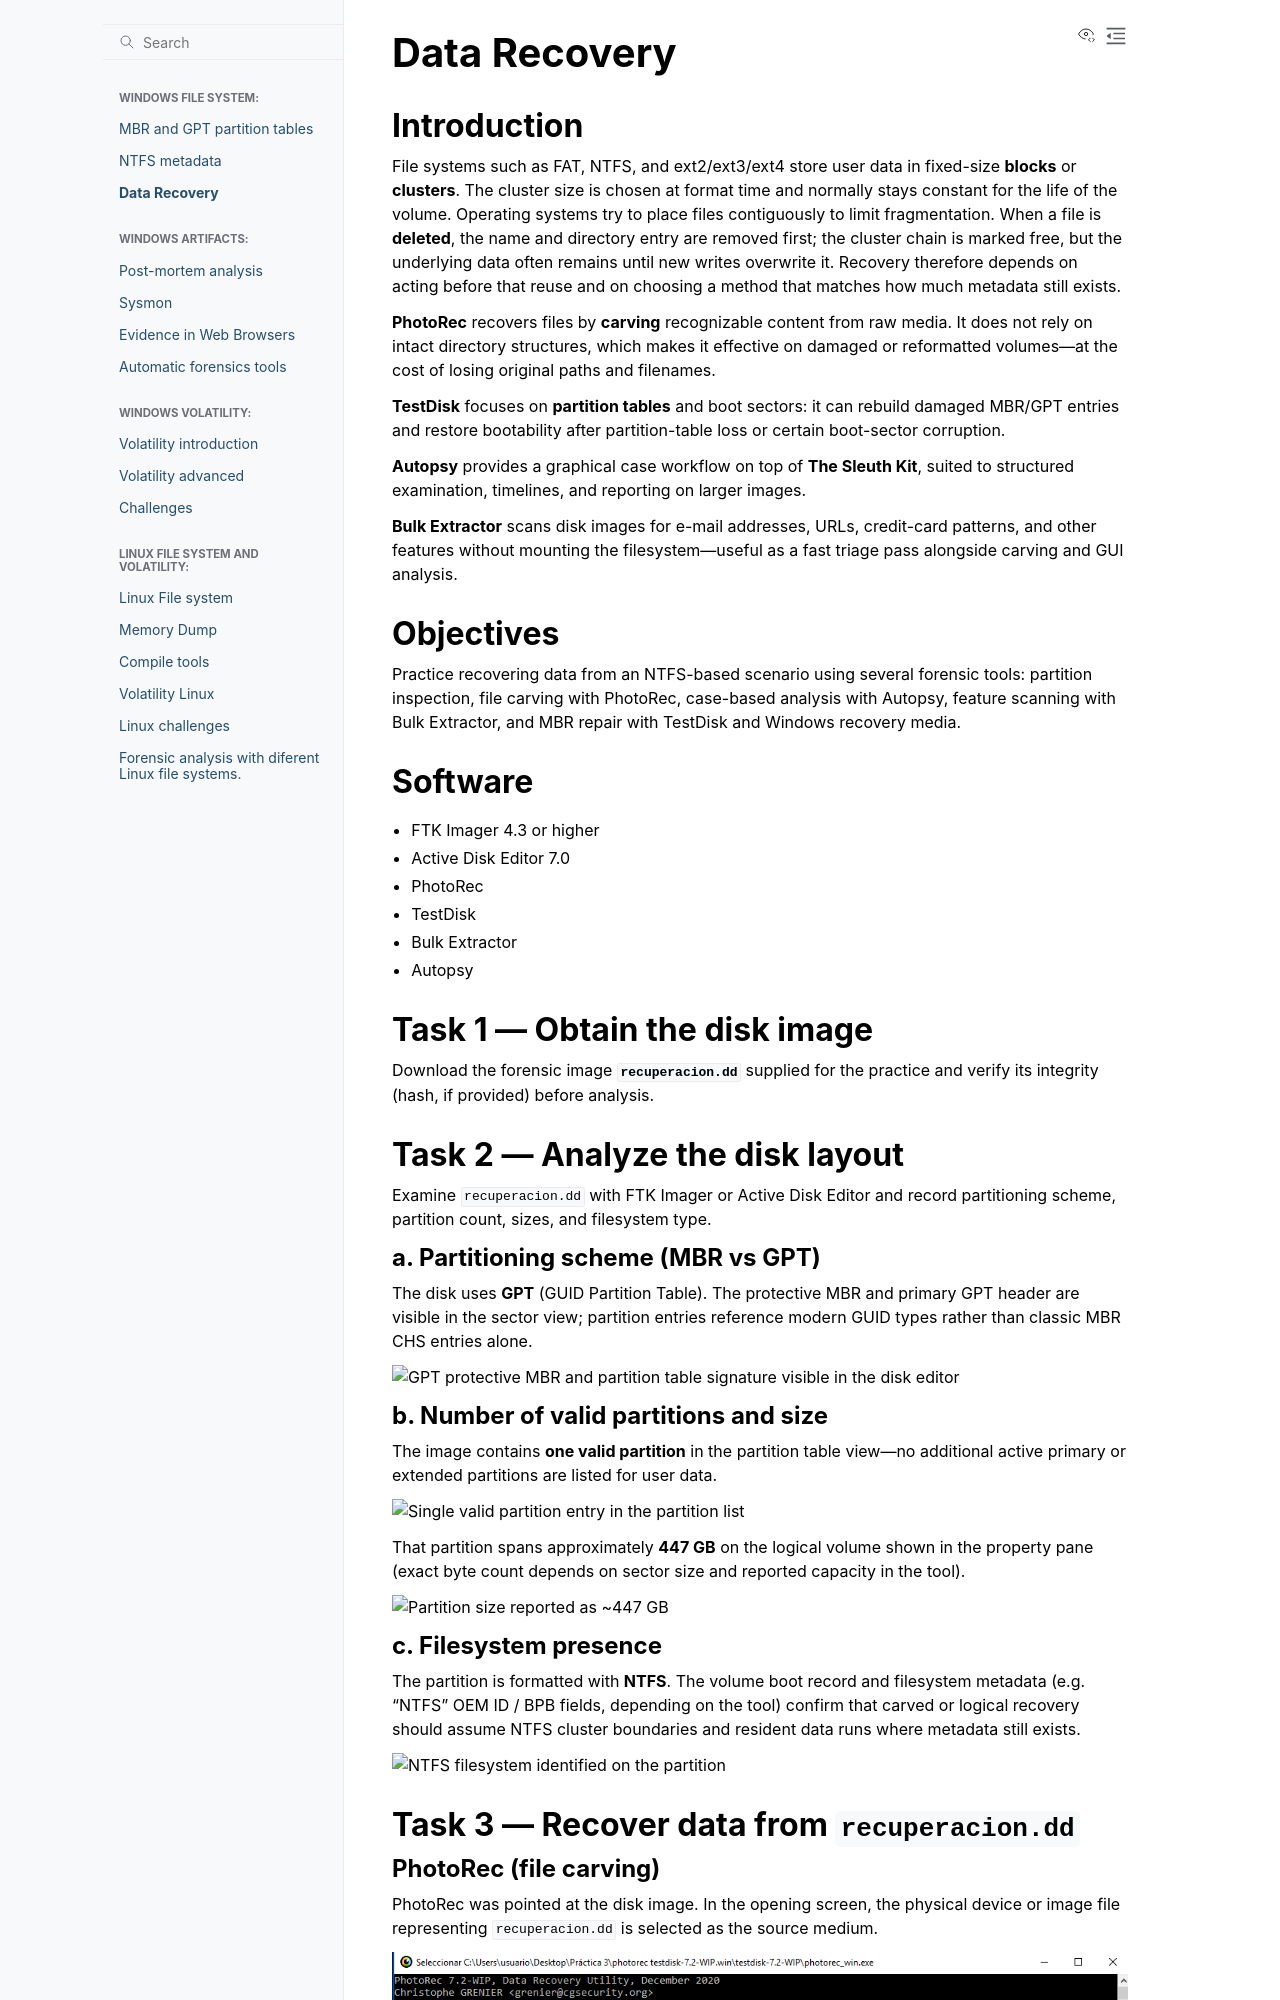

repository: PumukyDev/digital-forensics-notes · page: windows-file-system/exercise3/exercise3.html · generator: sphinx

# Data Recovery

## Introduction

File systems such as FAT, NTFS, and ext2/ext3/ext4 store user data in fixed-size **blocks** or **clusters**. The cluster size is chosen at format time and normally stays constant for the life of the volume. Operating systems try to place files contiguously to limit fragmentation. When a file is **deleted**, the name and directory entry are removed first; the cluster chain is marked free, but the underlying data often remains until new writes overwrite it. Recovery therefore depends on acting before that reuse and on choosing a method that matches how much metadata still exists.

**PhotoRec** recovers files by **carving** recognizable content from raw media. It does not rely on intact directory structures, which makes it effective on damaged or reformatted volumes—at the cost of losing original paths and filenames.

**TestDisk** focuses on **partition tables** and boot sectors: it can rebuild damaged MBR/GPT entries and restore bootability after partition-table loss or certain boot-sector corruption.

**Autopsy** provides a graphical case workflow on top of **The Sleuth Kit**, suited to structured examination, timelines, and reporting on larger images.

**Bulk Extractor** scans disk images for e-mail addresses, URLs, credit-card patterns, and other features without mounting the filesystem—useful as a fast triage pass alongside carving and GUI analysis.
